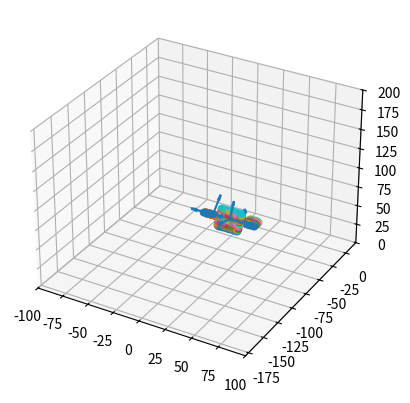

Write Python code to recreate this figure.
import numpy as np
import matplotlib.pyplot as plt
from mpl_toolkits.mplot3d import Axes3D


####################################################################################
## - Donnnees


R1 = np.array([[-0.998, 0.01193, 0.01183],
             [-0.003297, 0.7564, -0.6541],
             [-0.02205, -0.6540, -0.7262]])


T1 = np.array([56.368, -156.815, 142.289])

##################################################################################
## - calcul vecteurs camera

ex = np.array([1,0,0])
ey = np.array([0,1,0])
ez = np.array([0,0,1])

cx = np.dot( R1, ex )
cx /= np.linalg.norm(cx)
cy = np.dot( R1, ey )
cy /= np.linalg.norm(cy)
cz = -np.cross(cx,cy)
cz /= np.linalg.norm(cz)
#c = -np.dot(R1, e )


#########################################################################################3

v1 = -(-ez + cz)

#v2 = np.cross(ez,v1)
#v3 = np.cross(v2,v1)

v2 = ex
v3 = ey

V = np.concatenate((v1,v2,v3), axis=0).reshape(3,3)
print(np.linalg.det(V))
#grille = sauce(v1, v2, v3, T1, 1, 1, 10, 10)

u1 = v1
e1 = u1/np.linalg.norm(u1)
u2 = v2 - ( np.dot(u1, v2) / np.dot(u1,u1) ) * u1
e2 = u2/np.linalg.norm(u2)
u3 = v3 - ( np.dot(u1, v3) / np.dot(u1,u1) ) * u1 - ( np.dot(u2, v3) / np.dot(u2,u2) ) * u2
e3 = u3/np.linalg.norm(u3)

fig=plt.figure()
ax=fig.add_subplot(111, projection='3d')

## - Plan
grille = []
k=10
hx=1
hy=1
o = T1/2
for i in np.arange(-k, k):
    for j in np.arange(-k, k):
        a = o + i*hx*e2 + j*hy*e3        # - 100*e1
        grille.append(a)

for i in grille:
    ax.scatter( i[0], i[1], i[2])

X = T1/2
Y = 20*e1
ax.quiver(X[0], X[1], X[2], Y[0], Y[1], Y[2])
Y = 20*e2
ax.quiver(X[0],X[1], X[2], Y[0], Y[1], Y[2])
Y = 20*e3
ax.quiver(X[0],X[1], X[2], Y[0], Y[1], Y[2])

## - Camera
grille = []
o = T1
k = 10
for i in np.arange(0, k):
    for j in np.arange(0, k):
        a = o + i*cx + j*cy
        grille.append(a)

for i in grille:
    ax.scatter( i[0], i[1], i[2])

cx*=20
cy*=20
cz*=20
ax.quiver(T1[0], T1[1], T1[2], cx[0], cx[1], cx[2])
ax.quiver(T1[0], T1[1], T1[2], cy[0], cy[1], cy[2])
ax.quiver(T1[0], T1[1], T1[2], cz[0], cz[1], cz[2])

## - Ecran
grille = []
o = [0,0,0]
k = 10
for i in np.arange(0, k):
    for j in np.arange(0, k):
        a = o + i*ex + j*ey
        grille.append(a)

for i in grille:
    ax.scatter( i[0], i[1], i[2])

ez *= 20
ax.quiver(0, 0, 0, ez[0], ez[1], ez[2])


ax.set_xlim([-100,100])
ax.set_ylim([-180,20])
ax.set_zlim([0,200])

plt.show()
